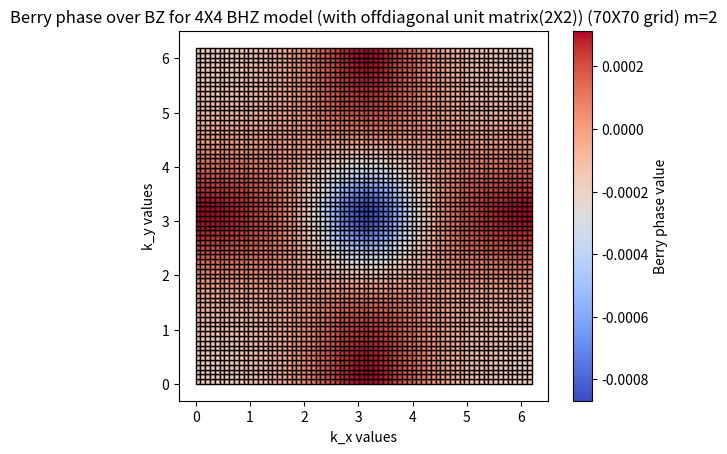

Here is the Python script that generated this plot:
#2D BHZ model Berry phase plotted on each plaquette

import numpy as np
import matplotlib.pyplot as plt
from matplotlib.collections import PolyCollection
#brakes the plot into many polygons each is colored for a scaler no.
N=71#creates an (N-1)^2 grid
m=5
Kx=np.linspace(0,2*np.pi,N,endpoint=False)
Ky=np.linspace(0,2*np.pi,N,endpoint=False)

#plaquette boundaries
plaquettes=[]
for i in range(N-1):
    for j in range(N-1):
        oneplaquette=[(Kx[i],Ky[j]),(Kx[i+1],Ky[j]),(Kx[i+1],Ky[j+1]),(Kx[i],Ky[j+1])]
        plaquettes.append(oneplaquette)

p=plaquettes
#print(p)

def eigenvectors(kx,ky,m):
    H12=np.sin(kx)- (1j)* (np.sin(ky))
    H21=np.sin(kx)+ (1j)* (np.sin(ky))
    H11=m + np.cos(kx) + np.cos(ky)
    H22=-H11
    H13=0
    H14=0
    H23=0
    H24=0
    H31=0
    H32=0
    H41=0
    H42=0
    H34=np.sin(kx)- (1j)* (np.sin(ky))
    H43=np.sin(kx)+ (1j)* (np.sin(ky))
    H33=m + np.cos(kx) + np.cos(ky)
    H44=-H33

    H=np.array([[H11,H12,H13,H14],
                [H21,H22,H23,H24],
                [H31,H32,H33,H34],
                [H41,H42,H43,H44]])

    E,v=np.linalg.eig(H)
    idx=np.argsort(E)#sorts E and gives their positions from smallest to largest
    V=v[:,idx]
    V0=V[:,0]
    V2=V[:,1]#two upper bands taken
    return(V0/np.linalg.norm(V0) , V2/np.linalg.norm(V2))
    
def berryphaseoneplaquette(oneplaquette,m):
    A0 = eigenvectors(oneplaquette[0][0], oneplaquette[0][1], m)[0]#A,B,C,D diff. points around the plaquette
    A1 = eigenvectors(oneplaquette[0][0], oneplaquette[0][1], m)[1]#0,1 different band state vectors at the same (kx,ky) point
    B0 = eigenvectors(oneplaquette[1][0], oneplaquette[1][1], m)[0]
    B1 = eigenvectors(oneplaquette[1][0], oneplaquette[1][1], m)[1]
    C0 = eigenvectors(oneplaquette[2][0], oneplaquette[2][1], m)[0]
    C1 = eigenvectors(oneplaquette[2][0], oneplaquette[2][1], m)[1]
    D0 = eigenvectors(oneplaquette[3][0], oneplaquette[3][1], m)[0]
    D1 = eigenvectors(oneplaquette[3][0], oneplaquette[3][1], m)[1]
    M12=np.array([[np.vdot(A0,B0),np.vdot(A0,B1)],[np.vdot(A1,B0),np.vdot(A1,B1)]])
    M23=np.array([[np.vdot(B0,C0),np.vdot(B0,C1)],[np.vdot(B1,C0),np.vdot(B1,C1)]])
    M34=np.array([[np.vdot(C0,D0),np.vdot(C0,D1)],[np.vdot(C1,D0),np.vdot(C1,D1)]])
    M41=np.array([[np.vdot(D0,A0),np.vdot(D0,A1)],[np.vdot(D1,A0),np.vdot(D1,A1)]])
    M12M23=np.matmul(M12,M23)
    M34M41=np.matmul(M34,M41)
    M12M23M34M41=np.matmul(M12M23,M34M41)
    detoneplaquette=np.linalg.det(M12M23M34M41)
    lndet=np.log(detoneplaquette/np.abs(detoneplaquette))
    phase=lndet.imag
    return(phase)
#print(berryphaseoneplaquette([(0,0),(1,0),(1,1),(0,1)],2))

berryphasevalues=[]
for i in range((N-1)**2):
    values=berryphaseoneplaquette(p[i],m)
    berryphasevalues.append(values)

#print(berryphasevalues)
b=berryphasevalues

collection=PolyCollection(p,array=b,cmap='coolwarm',edgecolors='k')
fig,ax=plt.subplots()
ax.add_collection(collection)
ax.autoscale()
ax.set_xlabel("k_x values")
ax.set_ylabel("k_y values")
ax.set_aspect('equal')

cbar=plt.colorbar(collection,ax=ax)
cbar.set_label("Berry phase value")
ax.set_title("Berry phase over BZ for 4X4 BHZ model (with offdiagonal unit matrix(2X2)) (70X70 grid) m=2")
plt.show()
